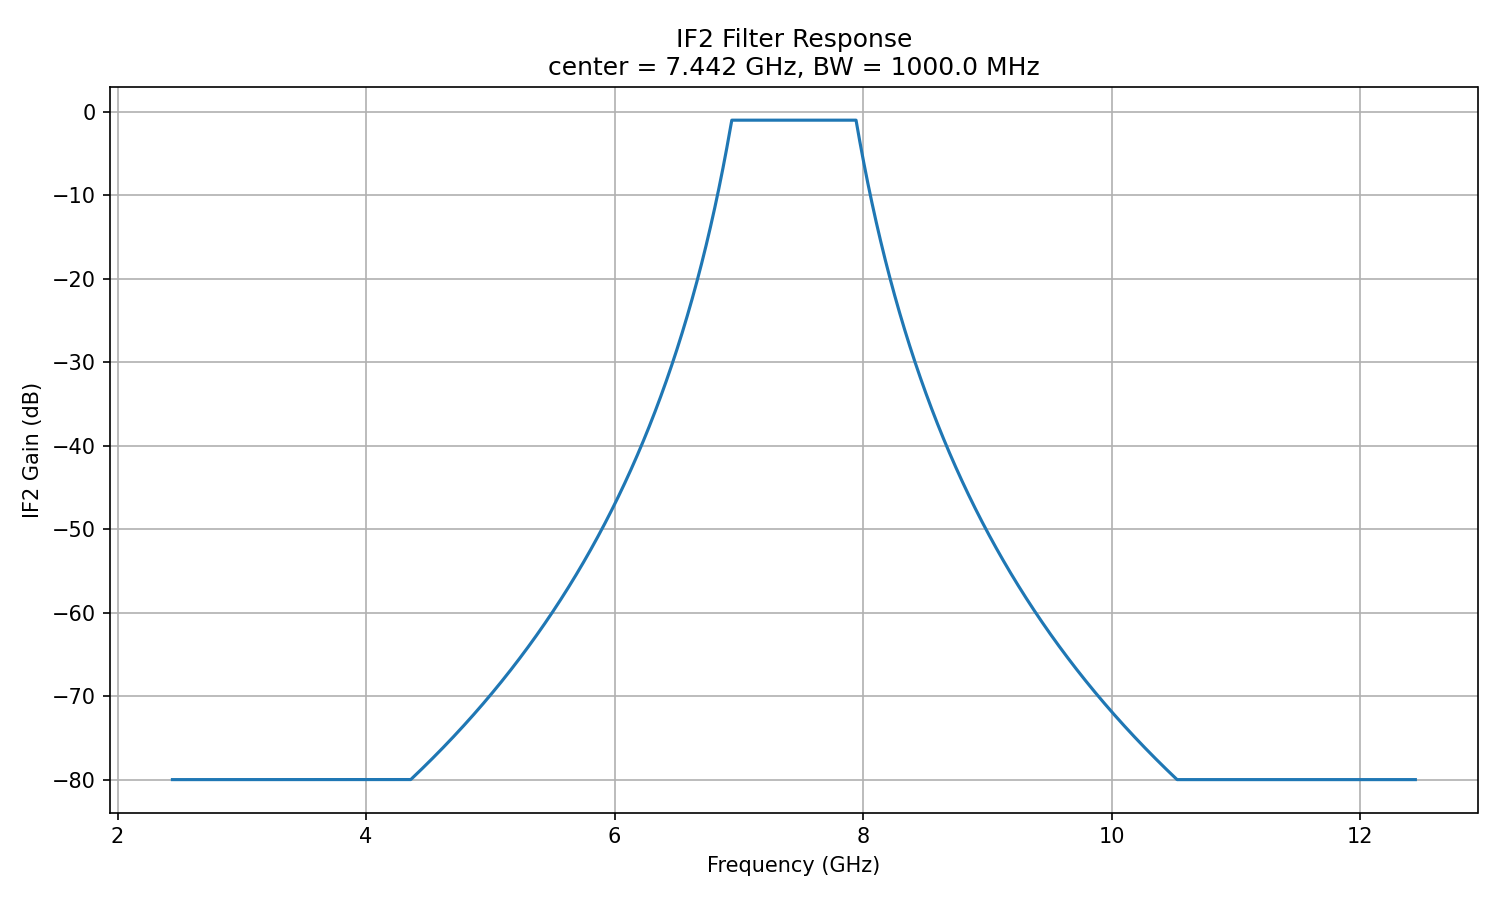

The data file committed next to this chart (first rows):
freq_hz, if2_gain_db
2442000000, -80.0
2442500000, -80.0
2443000000, -80.0
2443500000, -80.0
2444000000, -80.0
2444500000, -80.0
2445000000, -80.0
2445500000, -80.0
2446000000, -80.0
2446500000, -80.0
2447000000, -80.0
2447500000, -80.0
2448000000, -80.0
2448500000, -80.0
2449000000, -80.0
2449500000, -80.0
2450000000, -80.0
2450500000, -80.0
2451000000, -80.0
2451500000, -80.0
2452000000, -80.0
2452500000, -80.0
2453000000, -80.0
2453500000, -80.0
2454000000, -80.0
2454500000, -80.0
2455000000, -80.0
2455500000, -80.0
2456000000, -80.0
2456500000, -80.0
2457000000, -80.0
2457500000, -80.0
2458000000, -80.0
2458500000, -80.0
2459000000, -80.0
2459500000, -80.0
2460000000, -80.0
2460500000, -80.0
2461000000, -80.0
2461500000, -80.0
2462000000, -80.0
2462500000, -80.0
2463000000, -80.0
2463500000, -80.0
2464000000, -80.0
2464500000, -80.0
2465000000, -80.0
2465500000, -80.0
2466000000, -80.0
2466500000, -80.0
2467000000, -80.0
2467500000, -80.0
2468000000, -80.0
2468500000, -80.0
2469000000, -80.0
2469500000, -80.0
2470000000, -80.0
2470500000, -80.0
2471000000, -80.0
2471500000, -80.0
... 19,941 more rows
